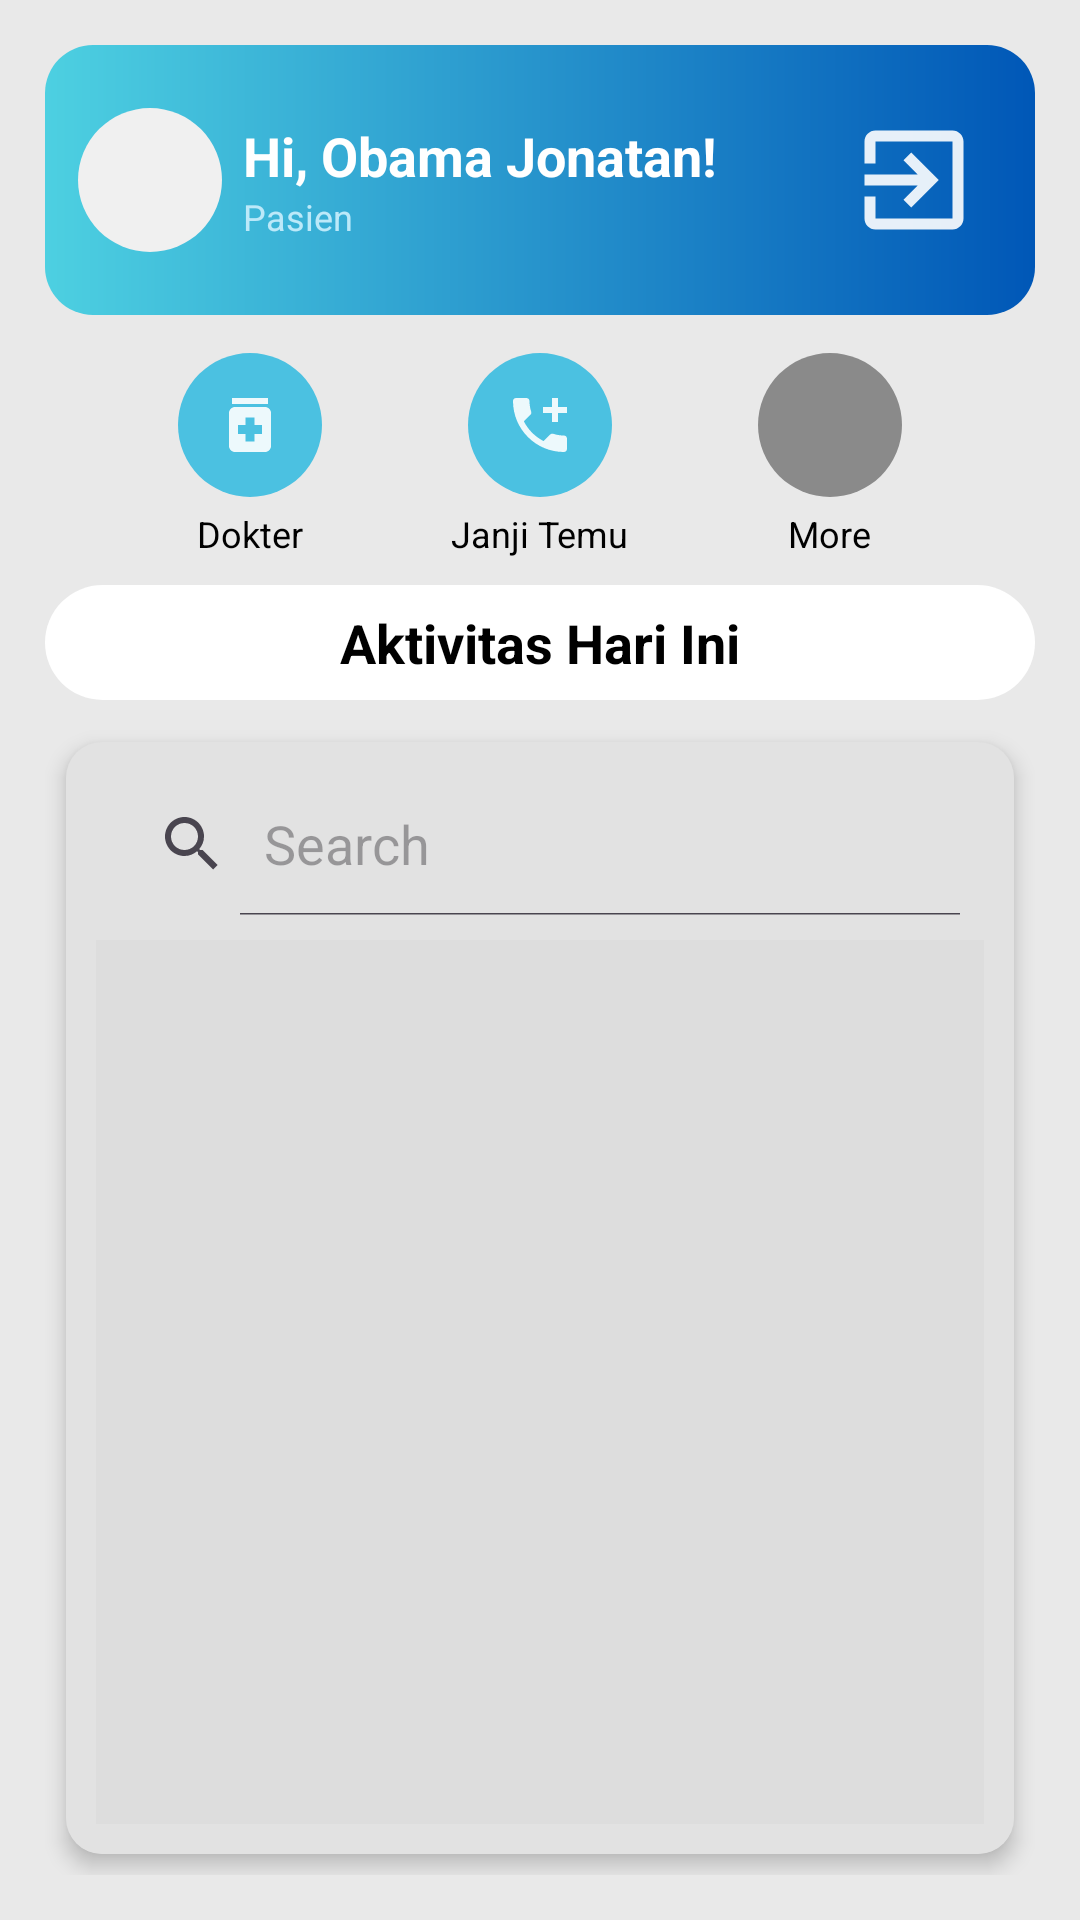

Reconstruct the res/layout file that produces this screen, plus the resources it refers to.
<!-- AndroidManifest.xml: application theme Theme.perpustakaan -->
<!-- res/layout/fragment_beranda_pasien.xml -->
<RelativeLayout xmlns:android="http://schemas.android.com/apk/res/android"
    xmlns:tools="http://schemas.android.com/tools"
    android:layout_width="match_parent"
    android:layout_height="match_parent"
    xmlns:app="http://schemas.android.com/apk/res-auto"
    android:background="#E9E9E9"
    android:padding="15dp"
    tools:context=".MainActivity">

    
    <LinearLayout
        android:id="@+id/header"
        android:layout_width="match_parent"
        android:layout_height="90dp"
        android:paddingStart="11dp"
        android:paddingEnd="11dp"
        android:orientation="horizontal"
        android:gravity="center_vertical"
        android:background="@drawable/bg_gradient_header">

        <ImageView
            android:id="@+id/profile_image"
            android:layout_width="48dp"
            android:layout_height="48dp"
            android:src="@drawable/ic_dokter"
            android:scaleType="centerCrop"
            android:layout_marginEnd="7dp"
            android:background="@drawable/bg_circle" />

        <LinearLayout
            android:layout_width="0dp"
            android:layout_weight="1"
            android:layout_height="wrap_content"
            android:orientation="vertical">

            <TextView
                android:id="@+id/tv_greeting"
                android:layout_width="wrap_content"
                android:layout_height="wrap_content"
                android:text="Hi, Obama Jonatan!"
                android:textColor="#FFFFFF"
                android:textStyle="bold"
                android:textSize="18sp" />

            <TextView
                android:id="@+id/tv_role"
                android:layout_width="wrap_content"
                android:layout_height="wrap_content"
                android:text="Pasien"
                android:textColor="#BCE9F9"
                android:textSize="12sp" />
        </LinearLayout>

        <ImageView
            android:id="@+id/icon_door"
            android:layout_width="59dp"
            android:layout_height="56dp"
            android:layout_marginStart="10dp"
            android:clickable="true"
            android:contentDescription="Logout"
            android:focusable="true"
            android:padding="6dp"
            android:src="@drawable/ic_exit"
            app:tint="#FFFFFF" />
    </LinearLayout>

    
    <LinearLayout
        android:id="@+id/button_section"
        android:layout_width="match_parent"
        android:layout_height="72dp"
        android:layout_below="@id/header"
        android:orientation="horizontal"
        android:gravity="center"
        android:layout_marginTop="11dp"
        android:weightSum="3"
        android:paddingStart="20dp"
        android:paddingEnd="20dp">

        <LinearLayout
            android:layout_width="0dp"
            android:layout_weight="1"
            android:layout_height="wrap_content"
            android:orientation="vertical"
            android:gravity="center">

            <ImageButton
                android:id="@+id/btn_dokter"
                android:layout_width="48dp"
                android:layout_height="48dp"
                android:background="@drawable/circle_button_cyan"
                android:src="@drawable/ic_stethoscope"
                android:contentDescription="Dokter"
                app:tint="#FFFFFF" />

            <TextView
                android:layout_width="wrap_content"
                android:layout_height="wrap_content"
                android:text="Dokter"
                android:textColor="#000"
                android:textSize="12sp"
                android:layout_marginTop="4dp" />
        </LinearLayout>

        <LinearLayout
            android:layout_width="0dp"
            android:layout_weight="1"
            android:layout_height="wrap_content"
            android:orientation="vertical"
            android:gravity="center">

            <ImageButton
                android:id="@+id/btn_janji_temu"
                android:layout_width="48dp"
                android:layout_height="48dp"
                android:background="@drawable/circle_button_cyan"
                android:src="@drawable/baseline_add_ic_call_24"
                android:contentDescription="Janji Temu"
                app:tint="#FFFFFF" />


            <TextView
                android:layout_width="wrap_content"
                android:layout_height="wrap_content"
                android:text="Janji Temu"
                android:textColor="#000"
                android:textSize="12sp"
                android:layout_marginTop="4dp" />
        </LinearLayout>

        <LinearLayout
            android:layout_width="0dp"
            android:layout_weight="1"
            android:layout_height="wrap_content"
            android:orientation="vertical"
            android:gravity="center">

            <ImageButton
                android:id="@+id/btn_more"
                android:layout_width="48dp"
                android:layout_height="48dp"
                android:background="@drawable/circle_button_gray"
                android:src="@drawable/ic_more"
                android:contentDescription="More"
                app:tint="#FFFFFF" />

            <TextView
                android:layout_width="wrap_content"
                android:layout_height="wrap_content"
                android:text="More"
                android:textColor="#000"
                android:textSize="12sp"
                android:layout_marginTop="4dp" />
        </LinearLayout>
    </LinearLayout>

    
    <TextView
        android:id="@+id/tv_aktivitas_hari_ini"
        android:layout_width="match_parent"
        android:layout_height="wrap_content"
        android:layout_below="@id/button_section"
        android:text="Aktivitas Hari Ini"
        android:textStyle="bold"
        android:padding="7dp"
        android:background="@drawable/bg_rounded_white"
        android:textColor="#000"
        android:layout_marginTop="7dp"
        android:layout_marginBottom="7dp"
        android:gravity="center"
        android:textSize="18sp"/>


    
    <androidx.cardview.widget.CardView
        android:id="@+id/card_search_list"
        android:layout_width="match_parent"
        android:layout_height="wrap_content"
        android:layout_below="@id/tv_aktivitas_hari_ini"
        android:layout_marginTop="7dp"
        android:layout_marginStart="7dp"
        android:layout_marginEnd="7dp"
        android:layout_marginBottom="7dp"
        app:cardBackgroundColor="#DDDDDD"
        app:cardCornerRadius="12dp"
        app:cardElevation="4dp">

        <LinearLayout
            android:layout_width="match_parent"
            android:layout_height="wrap_content"
            android:orientation="vertical"
            android:background="#e2e2e2"
            android:padding="10dp">

            <SearchView
                android:id="@+id/search_view"
                android:layout_width="match_parent"
                android:layout_height="48dp"
                android:queryHint="Search"
                android:iconifiedByDefault="false" />

            <ListView
                android:id="@+id/list_aktivitas"
                android:layout_width="match_parent"
                android:layout_height="300dp"
                android:layout_marginTop="8dp"
                android:background="#DDDDDD" />

        </LinearLayout>
    </androidx.cardview.widget.CardView>


</RelativeLayout>
<!-- resources referenced by this layout -->
<resources>
  <!-- drawable baseline_add_ic_call_24 (drawable) -->
  <vector xmlns:android="http://schemas.android.com/apk/res/android" android:alpha="0.9" android:height="24dp" android:tint="#000000" android:viewportHeight="24" android:viewportWidth="24" android:width="24dp">
        
      <path android:fillColor="@android:color/white" android:pathData="M20,15.5c-1.25,0 -2.45,-0.2 -3.57,-0.57 -0.35,-0.11 -0.74,-0.03 -1.02,0.24l-2.2,2.2c-2.83,-1.44 -5.15,-3.75 -6.59,-6.59l2.2,-2.21c0.28,-0.26 0.36,-0.65 0.25,-1C8.7,6.45 8.5,5.25 8.5,4c0,-0.55 -0.45,-1 -1,-1H4c-0.55,0 -1,0.45 -1,1 0,9.39 7.61,17 17,17 0.55,0 1,-0.45 1,-1v-3.5c0,-0.55 -0.45,-1 -1,-1zM21,6h-3V3h-2v3h-3v2h3v3h2V8h3z"/>
      
  </vector>
  <!-- drawable bg_circle (drawable) -->
  <shape xmlns:android="http://schemas.android.com/apk/res/android"
      android:shape="oval">
      <solid android:color="#f0f0f0"/>
  </shape>
  <!-- drawable bg_gradient_header (drawable) -->
  <shape xmlns:android="http://schemas.android.com/apk/res/android" android:shape="rectangle">
      <gradient
          android:startColor="#4DD0E1"
          android:endColor="#0057B7"
          android:angle="0" />
      <corners android:radius="16dp" />
  </shape>
  <!-- drawable bg_rounded_white (drawable) -->
  <?xml version="1.0" encoding="utf-8"?>
  <shape xmlns:android="http://schemas.android.com/apk/res/android"
      android:shape="rectangle">
  
      <solid android:color="#FFFFFF" />
  
      <corners android:radius="20dp" />
  </shape>
  <!-- drawable circle_button_cyan (drawable) -->
  <?xml version="1.0" encoding="utf-8"?>
  <shape xmlns:android="http://schemas.android.com/apk/res/android"
      android:shape="oval">
  
      <solid android:color="#4BC1E1" />
  
  </shape>
  <!-- drawable circle_button_gray (drawable) -->
  <?xml version="1.0" encoding="utf-8"?>
  <shape xmlns:android="http://schemas.android.com/apk/res/android"
      android:shape="oval">
  
      <solid android:color="#8A8A8A" />
  
  </shape>
  <!-- drawable ic_exit (drawable) -->
  <vector xmlns:android="http://schemas.android.com/apk/res/android" android:alpha="0.9" android:autoMirrored="true" android:height="24dp" android:tint="#000000" android:viewportHeight="24" android:viewportWidth="24" android:width="24dp">
        
      <path android:fillColor="@android:color/white" android:pathData="M10.09,15.59L11.5,17l5,-5 -5,-5 -1.41,1.41L12.67,11H3v2h9.67l-2.58,2.59zM19,3H5c-1.11,0 -2,0.9 -2,2v4h2V5h14v14H5v-4H3v4c0,1.1 0.89,2 2,2h14c1.1,0 2,-0.9 2,-2V5c0,-1.1 -0.9,-2 -2,-2z"/>
      
  </vector>
  <!-- drawable ic_stethoscope (drawable) -->
  <vector xmlns:android="http://schemas.android.com/apk/res/android" android:alpha="0.9" android:height="24dp" android:tint="#000000" android:viewportHeight="24" android:viewportWidth="24" android:width="24dp">
        
      <path android:fillColor="@android:color/white" android:pathData="M6,3h12v2h-12z"/>
        
      <path android:fillColor="@android:color/white" android:pathData="M17,6H7C5.9,6 5,6.9 5,8v11c0,1.1 0.9,2 2,2h10c1.1,0 2,-0.9 2,-2V8C19,6.9 18.1,6 17,6zM16,15h-2.5v2.5h-3V15H8v-3h2.5V9.5h3V12H16V15z"/>
      
  </vector>
  <style name="Theme.perpustakaan" parent="Base.Theme.perpustakaan" />
  <style name="Base.Theme.perpustakaan" parent="Theme.Material3.DayNight.NoActionBar">
          
          
      </style>
</resources>
